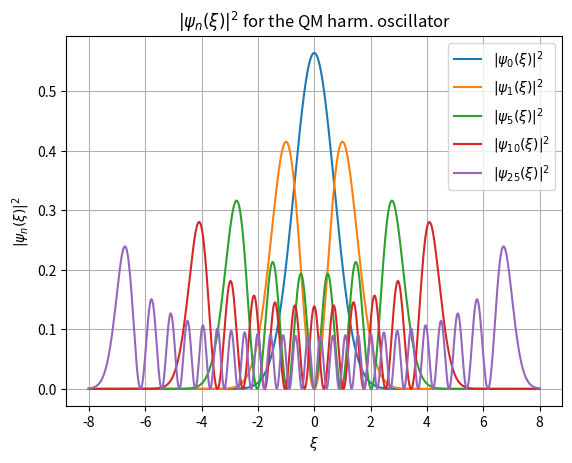

Python code for this plot:
%run set_env.py
%matplotlib inline

# Example Special functions
import numpy as np
import matplotlib.pyplot as plt
from math import exp, factorial, pow, pi, sqrt
from scipy.special import hermite

preA=np.array([sqrt(1.0/( pow(2.0,i)*factorial(i)*\
sqrt(pi))) for i in range(26)])
xi=np.linspace(-8.0,8.0,641)
prob0=(preA[0]*np.exp(-xi*xi/2.)* hermite(0)(xi))**2
prob1=(preA[1]*np.exp(-xi*xi/2.)* hermite(1)(xi))**2
prob5=(preA[5]*np.exp(-xi*xi/2.)* hermite(5)(xi))**2
prob10=(preA[10]*np.exp(-xi*xi/2.)* hermite(10)(xi))**2
prob25=(preA[25]*np.exp(-xi*xi/2.)* hermite(25)(xi))**2
plt.plot(xi,prob0,label=r'$|\psi_0(\xi)|^2$')
plt.plot(xi,prob1,label=r'$|\psi_1(\xi)|^2$')
plt.plot(xi,prob5,label=r'$|\psi_5(\xi)|^2$')
plt.plot(xi,prob10,label=r'$|\psi_{10}(\xi)|^2$')
plt.plot(xi,prob25,label=r'$|\psi_{25}(\xi)|^2$')
plt.title(r'$|\psi_n(\xi)|^2$ for the QM harm. oscillator')
plt.xlabel(r'$\xi$')
plt.ylabel(r'$|\psi_n(\xi)|^2$')
plt.legend()
plt.grid(True);

# Example: 
import scipy
from scipy.integrate import quad,dblquad
from math import pi,sqrt,exp,cos

a=2.1; VAL=1000000
integ1 = quad(lambda x: x**3, 0.0, 1.0)
integ2 = quad(lambda x:1/(sqrt(2.0*pi))*exp(-x*x/2.),-np.inf,np.inf)
integ3 = quad(lambda x:cos(x)/(x**2+a**2),-np.inf,+np.inf,limit=VAL)
val3 = pi *exp(-a)/a

print(f"  integ1:{integ1} and should be 0.25")
print(f"  integ2:{integ2} and should be 1.00")
print(f"  integ3:{integ3} and should be {val3}")

